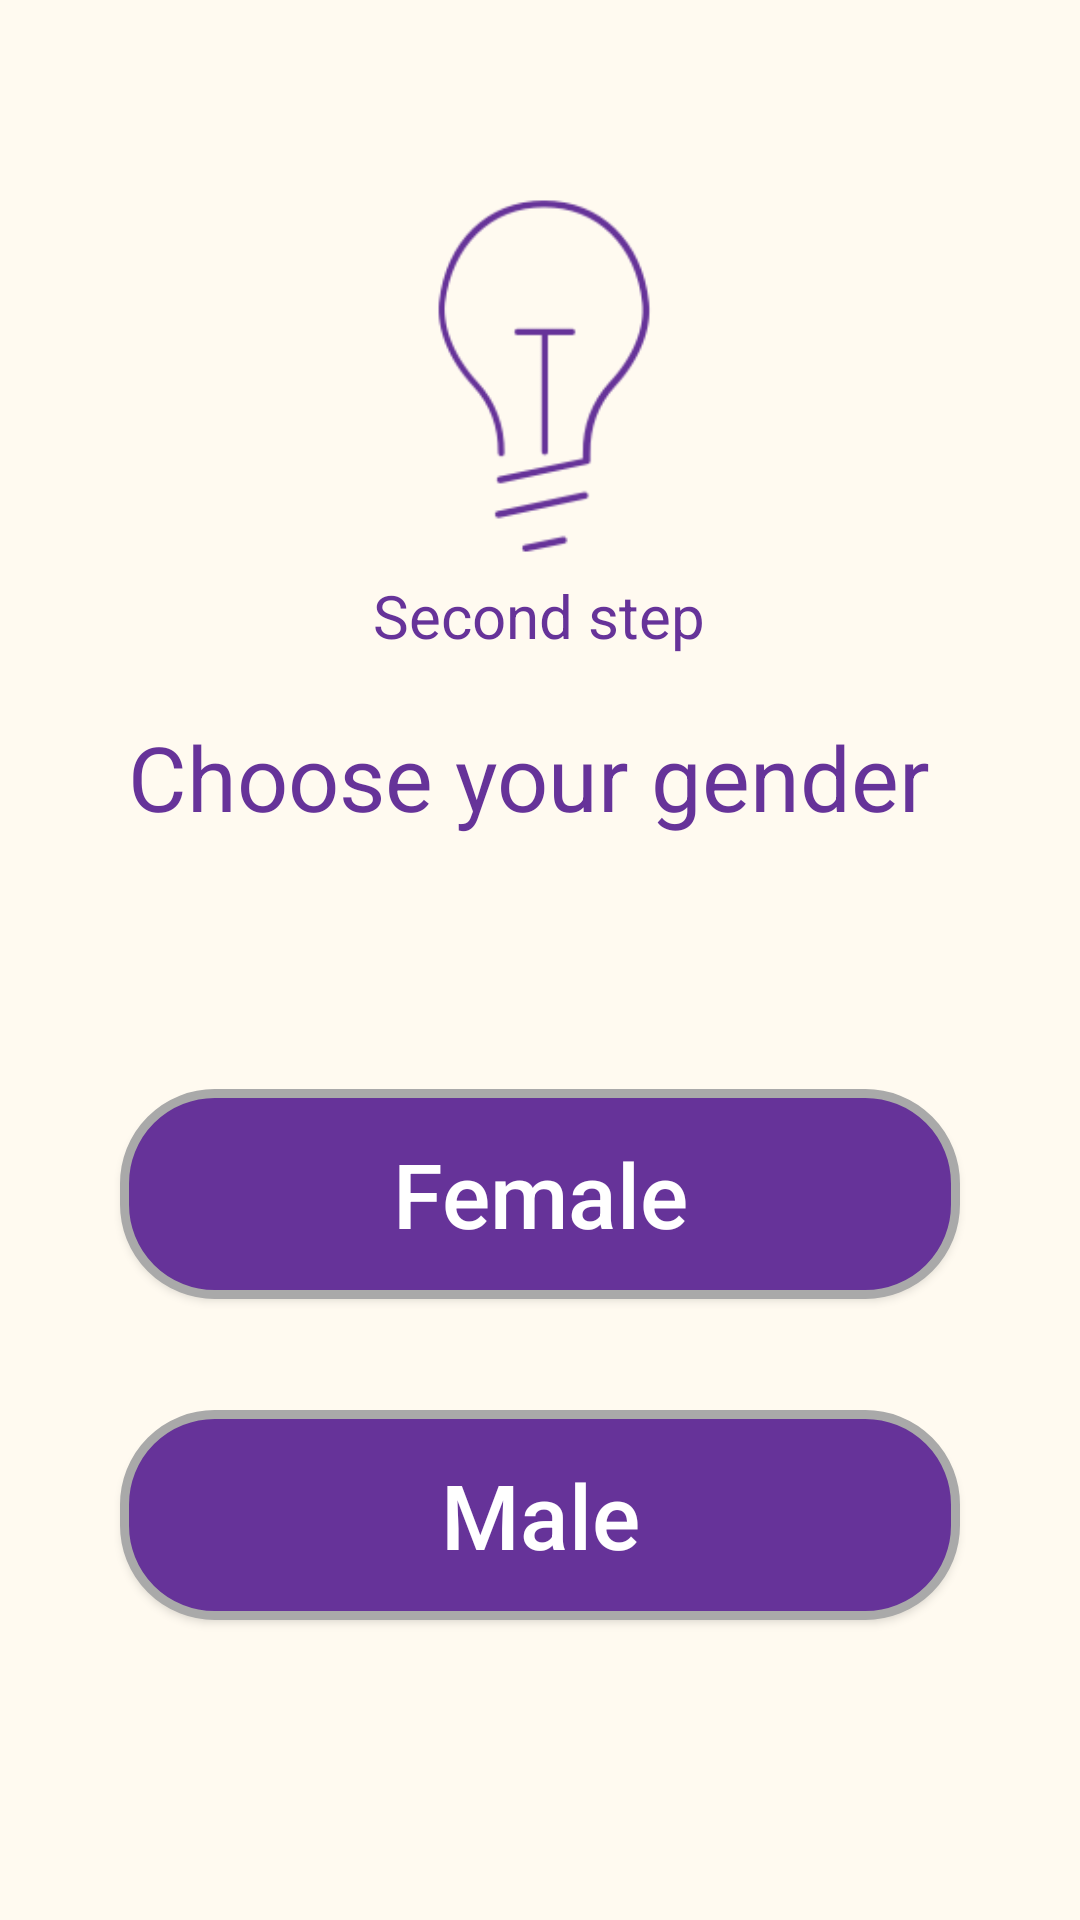

Android layout source for this screen:
<!-- AndroidManifest.xml: application theme Theme.AppCompat.NoActionBar -->
<!-- res/layout/activity_male_or_female.xml -->
<?xml version="1.0" encoding="utf-8"?>
<androidx.constraintlayout.widget.ConstraintLayout xmlns:android="http://schemas.android.com/apk/res/android"
    xmlns:app="http://schemas.android.com/apk/res-auto"
    xmlns:tools="http://schemas.android.com/tools"
    android:layout_width="match_parent"
    android:layout_height="match_parent"
    android:background="#FFFAF0"

    tools:context=".MaleOrFemale">


    <ImageView

        android:layout_width="150dp"
        android:layout_height="130dp"
        android:src="@drawable/logo"
        app:layout_constraintBottom_toBottomOf="parent"
        app:layout_constraintEnd_toEndOf="parent"
        app:layout_constraintHorizontal_bias="0.507"
        app:layout_constraintStart_toStartOf="parent"
        app:layout_constraintTop_toTopOf="parent"
        app:layout_constraintVertical_bias="0.118" />
    <TextView
        android:id="@+id/textView"
        android:layout_width="wrap_content"
        android:layout_height="wrap_content"
        android:layout_marginStart="20dp"
        android:layout_marginTop="36dp"
        android:layout_marginEnd="20dp"

        android:text="Second step"
        android:textColor="#663399"
        android:textSize="20sp"

        app:layout_constrainedWidth="true"
        app:layout_constraintBottom_toBottomOf="parent"
        app:layout_constraintEnd_toEndOf="parent"
        app:layout_constraintHorizontal_bias="0.498"
        app:layout_constraintStart_toStartOf="parent"
        app:layout_constraintTop_toTopOf="parent"
        app:layout_constraintVertical_bias="0.27"
        app:layout_editor_absoluteX="55dp" />

    <TextView
        android:id="@+id/textView2"
        android:layout_width="wrap_content"
        android:layout_height="wrap_content"
        android:layout_marginStart="20dp"
        android:layout_marginTop="20dp"
        android:layout_marginEnd="20dp"

        android:text="Choose your gender "
        android:textColor="#663399"
        android:textSize="30sp"

        app:layout_constraintEnd_toEndOf="parent"
        app:layout_constraintStart_toStartOf="parent"
        app:layout_constraintTop_toBottomOf="@+id/textView" />

    <Button

        android:id="@+id/choosefemale"
        android:layout_width="280dp"
        android:layout_height="70dp"
        android:layout_marginStart="20dp"

        android:layout_marginTop="50dp"
        android:layout_marginEnd="20dp"
        android:layout_marginBottom="100dp"

        android:background="@drawable/rectangle"
        android:text="Female"
        android:textAllCaps="false"


        android:textSize="30dp"
        app:layout_constrainedWidth="true"
        app:layout_constraintBottom_toBottomOf="@id/choosemale"
        app:layout_constraintEnd_toEndOf="parent"

        app:layout_constraintStart_toStartOf="parent"
        app:layout_constraintTop_toTopOf="@id/textView2"
        app:layout_constraintVertical_bias="0.912"
        app:layout_editor_absoluteX="55dp" />

    <Button

        android:id="@+id/choosemale"
        android:layout_width="280dp"
        android:layout_height="70dp"
        android:layout_marginStart="20dp"

        android:layout_marginTop="50dp"
        android:layout_marginEnd="20dp"
        android:layout_marginBottom="100dp"
        android:background="@drawable/rectangle"
        android:text="Male"
        android:textAllCaps="false"
        android:textSize="30dp"
        app:layout_constrainedWidth="true"
        app:layout_constraintBottom_toBottomOf="parent"
        app:layout_constraintEnd_toEndOf="parent"
        app:layout_constraintStart_toStartOf="parent"
        app:layout_constraintTop_toTopOf="parent"
        app:layout_constraintVertical_bias="1.0"
        app:layout_editor_absoluteX="55dp" />


</androidx.constraintlayout.widget.ConstraintLayout>
<!-- resources referenced by this layout -->
<resources>
  <!-- drawable logo: png bitmap (drawable, 5288 bytes) -->
  <!-- drawable rectangle (drawable) -->
  <?xml version="1.0" encoding="utf-8"?>
  
  <selector xmlns:android="http://schemas.android.com/apk/res/android">
      <item>
  
          <shape android:padding="10dp" android:shape="rectangle">
              <solid android:color="#663399" />
              
              <stroke android:width="3dp" android:color="#A9A9A9" />
  
              <padding android:bottom="1dp" android:left="1dp" android:right="1dp" android:top="1dp" />
              <corners android:bottomLeftRadius="30dp" android:bottomRightRadius="30dp" android:topLeftRadius="30dp" android:topRightRadius="30dp" />
          </shape>
      </item>
  </selector>
</resources>
